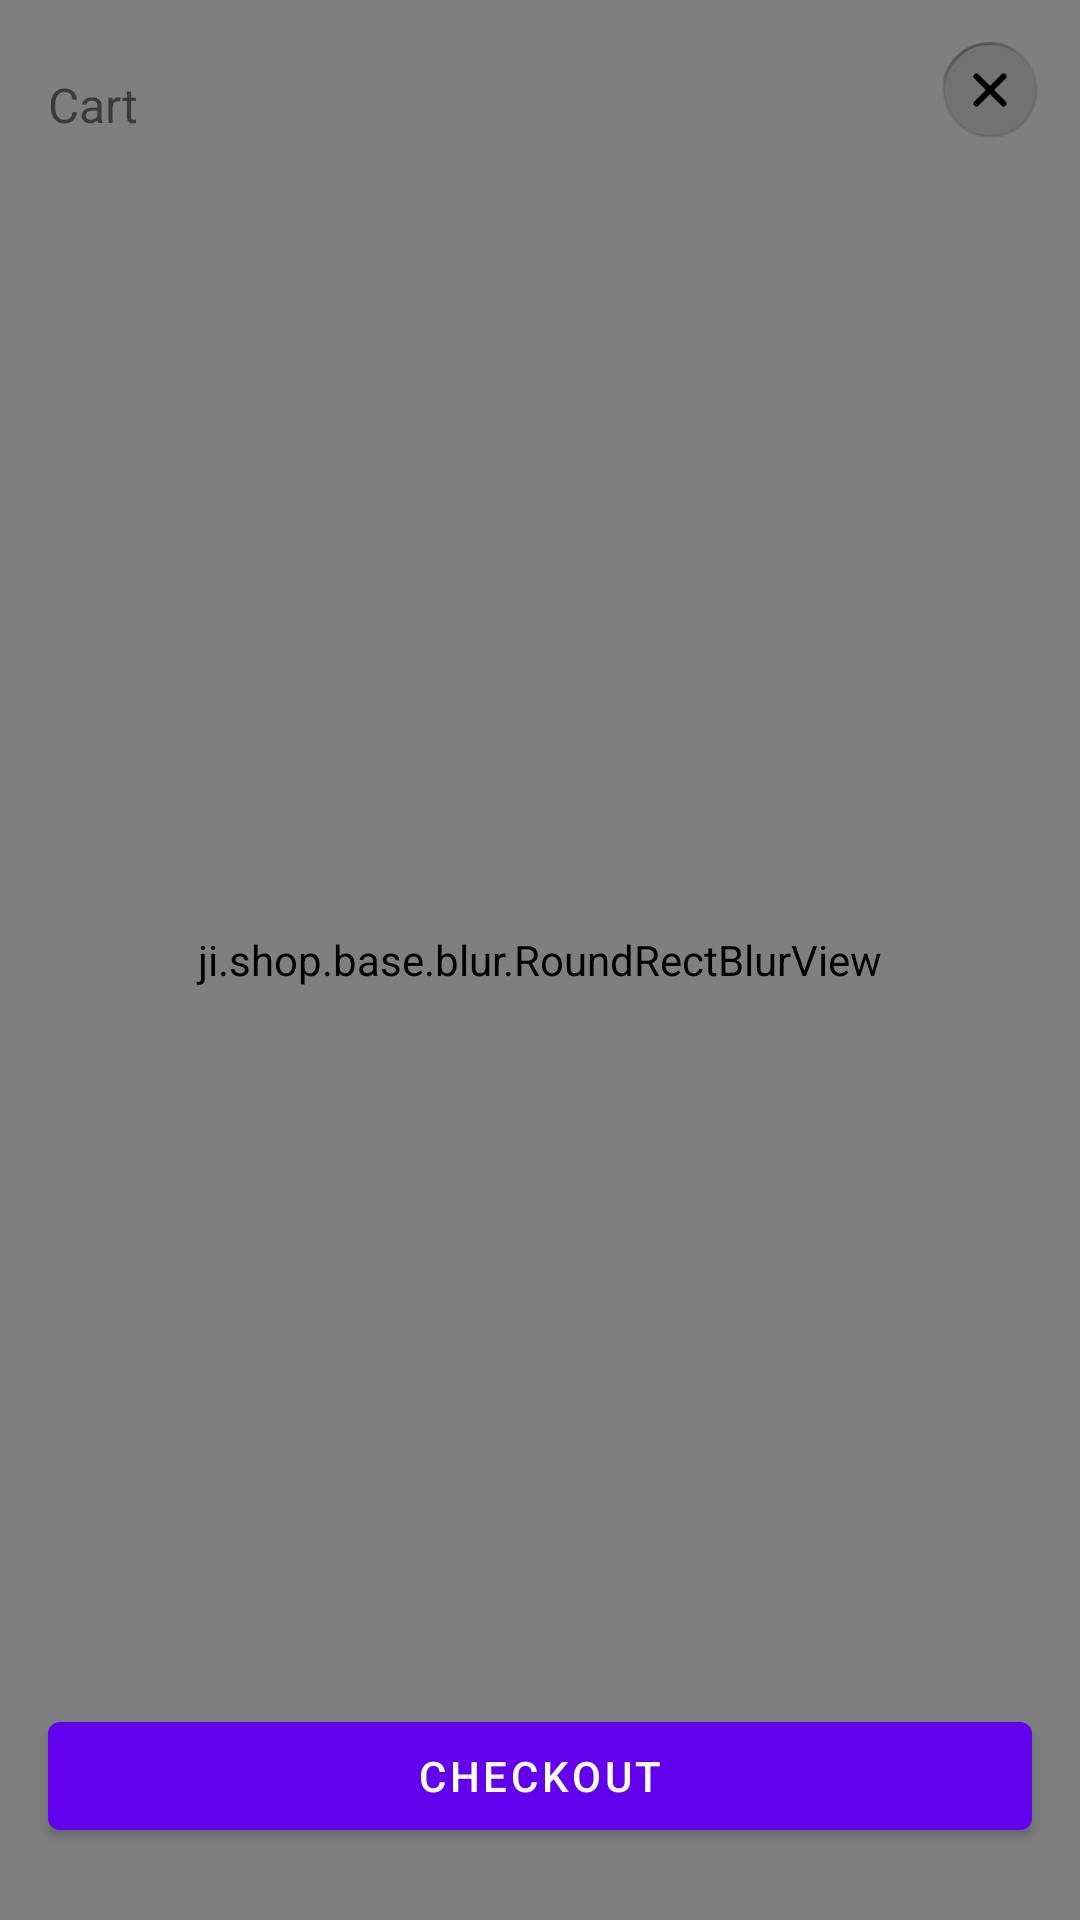

Here is an Android app screen rendered from its layout file. Give the layout XML and the strings, colors and styles it references.
<!-- AndroidManifest.xml: fallback theme Theme.MaterialComponents.DayNight.NoActionBar -->
<!-- res/layout/dialog_view_cart.xml -->
<?xml version="1.0" encoding="utf-8"?>
<androidx.constraintlayout.widget.ConstraintLayout xmlns:android="http://schemas.android.com/apk/res/android"
    xmlns:app="http://schemas.android.com/apk/res-auto"
    xmlns:tools="http://schemas.android.com/tools"
    android:layout_width="match_parent"
    android:layout_height="match_parent">

    <ji.shop.base.blur.RoundRectBlurView
        android:id="@+id/rounded"
        android:layout_width="0dp"
        android:layout_height="0dp"
        app:allRadius="@dimen/default_radius"
        app:layout_constraintBottom_toBottomOf="parent"
        app:layout_constraintEnd_toEndOf="parent"
        app:layout_constraintStart_toStartOf="parent"
        app:layout_constraintTop_toTopOf="parent"
        app:realtimeBlurRadius="50dp"
        app:realtimeOverlayColor="@color/colorOverlayBlur" />

    <androidx.constraintlayout.widget.Guideline
        android:id="@+id/guide_start"
        android:layout_width="wrap_content"
        android:layout_height="wrap_content"
        android:orientation="vertical"
        app:layout_constraintGuide_begin="@dimen/large_padding" />

    <androidx.constraintlayout.widget.Guideline
        android:id="@+id/guide_end"
        android:layout_width="wrap_content"
        android:layout_height="wrap_content"
        android:orientation="vertical"
        app:layout_constraintGuide_end="@dimen/large_padding" />

    <com.google.android.material.button.MaterialButton
        android:id="@+id/btn_close"
        style="@style/Widget.Material3.Button.IconButton"
        android:layout_width="wrap_content"
        android:layout_height="wrap_content"
        app:icon="@drawable/ic_close"
        app:iconSize="@dimen/_32dp"
        app:iconTint="@null"
        app:layout_constraintEnd_toEndOf="parent"
        app:layout_constraintTop_toTopOf="@id/tv_product_name" />

    <TextView
        android:id="@+id/tv"
        style="@style/fontDemiBold"
        android:layout_width="0dp"
        android:layout_height="wrap_content"
        android:paddingVertical="@dimen/large_2_padding"
        android:text="@string/text_cart"
        android:textSize="16sp"
        app:layout_constraintEnd_toStartOf="@id/btn_close"
        app:layout_constraintStart_toStartOf="@id/guide_start"
        app:layout_constraintTop_toTopOf="parent" />

    <androidx.recyclerview.widget.RecyclerView
        android:id="@+id/recyclerView"
        android:layout_width="0dp"
        android:layout_height="0dp"
        android:orientation="vertical"
        app:layoutManager="androidx.recyclerview.widget.LinearLayoutManager"
        app:layout_constraintBottom_toTopOf="@id/title_values_view"
        app:layout_constraintEnd_toEndOf="@id/guide_end"
        app:layout_constraintStart_toStartOf="@id/guide_start"
        app:layout_constraintTop_toBottomOf="@id/tv"
        tools:listitem="@layout/item_cart" />

    <ji.shop.widget.TitleValuesView
        android:id="@+id/title_values_view"
        android:layout_width="0dp"
        android:layout_height="wrap_content"
        android:layout_marginBottom="@dimen/large_padding"
        android:visibility="gone"
        app:layout_constraintBottom_toTopOf="@id/btn_checkout"
        app:layout_constraintEnd_toEndOf="@id/guide_end"
        app:layout_constraintStart_toStartOf="@id/guide_start"
        tools:itemCount="2"
        tools:listitem="@layout/item_title_value" />

    <com.google.android.material.button.MaterialButton
        android:id="@+id/btn_checkout"
        android:layout_width="0dp"
        android:layout_height="wrap_content"
        android:layout_marginBottom="@dimen/large_2_padding"
        android:text="@string/text_checkout"
        app:layout_constraintBottom_toBottomOf="parent"
        app:layout_constraintEnd_toEndOf="@id/guide_end"
        app:layout_constraintStart_toStartOf="@id/guide_start" />
</androidx.constraintlayout.widget.ConstraintLayout>
<!-- res/layout/item_cart.xml (included above) -->
<?xml version="1.0" encoding="utf-8"?>
<androidx.constraintlayout.widget.ConstraintLayout xmlns:android="http://schemas.android.com/apk/res/android"
    xmlns:app="http://schemas.android.com/apk/res-auto"
    xmlns:tools="http://schemas.android.com/tools"
    android:layout_width="match_parent"
    android:layout_height="wrap_content">

    <ji.shop.widget.ToggleCountView
        android:id="@+id/toggle_count_view"
        android:layout_width="wrap_content"
        android:layout_height="wrap_content"
        app:layout_constraintBottom_toBottomOf="parent"
        app:layout_constraintEnd_toEndOf="parent"
        app:layout_constraintTop_toTopOf="parent" />

    <com.google.android.material.imageview.ShapeableImageView
        android:id="@+id/image"
        android:layout_width="0dp"
        android:layout_height="72dp"
        android:layout_marginVertical="20dp"
        android:scaleType="centerCrop"
        app:layout_constraintBottom_toBottomOf="parent"
        app:layout_constraintDimensionRatio="1:1"
        app:layout_constraintStart_toStartOf="parent"
        app:layout_constraintTop_toTopOf="parent"
        app:shapeAppearanceOverlay="@style/ShapeAppearanceOverlay.CornerSize16"
        tools:src="@drawable/ic_product" />

    <TextView
        android:id="@+id/tv_name"
        style="@style/fontSemiBold"
        android:layout_width="0dp"
        android:layout_height="wrap_content"
        android:layout_marginStart="@dimen/large_padding"
        android:text="Name"
        android:textSize="16sp"
        app:layout_constraintEnd_toStartOf="@id/toggle_count_view"
        app:layout_constraintStart_toEndOf="@id/image"
        app:layout_constraintTop_toTopOf="@id/image" />

    <TextView
        android:id="@+id/tv_size"
        android:layout_width="0dp"
        android:layout_height="wrap_content"
        android:layout_marginTop="4dp"
        android:alpha="0.8"
        app:layout_constraintEnd_toEndOf="@id/tv_name"
        app:layout_constraintStart_toStartOf="@id/tv_name"
        app:layout_constraintTop_toBottomOf="@id/tv_name"
        tools:text="Medium" />

    <TextView
        android:id="@+id/tv_price"
        style="@style/fontSemiBold"
        android:layout_width="0dp"
        android:layout_height="wrap_content"
        app:layout_constraintEnd_toEndOf="@id/tv_name"
        app:layout_constraintStart_toStartOf="@id/tv_name"
        app:layout_constraintTop_toBottomOf="@id/tv_size"
        app:layout_constraintVertical_bias="1"
        tools:text="$0.00" />

    <View
        android:id="@+id/line"
        android:layout_width="0dp"
        android:layout_height="@dimen/line_height"
        android:layout_marginTop="@dimen/large_padding"
        android:background="@color/colorLine"
        app:layout_constraintEnd_toEndOf="parent"
        app:layout_constraintStart_toStartOf="parent"
        app:layout_constraintTop_toBottomOf="@id/tv_price" />
</androidx.constraintlayout.widget.ConstraintLayout>
<!-- res/layout/item_title_value.xml (included above) -->
<?xml version="1.0" encoding="utf-8"?>
<LinearLayout xmlns:android="http://schemas.android.com/apk/res/android"
    xmlns:tools="http://schemas.android.com/tools"
    android:layout_width="match_parent"
    android:layout_height="wrap_content"
    android:paddingVertical="8dp">

    <TextView
        android:id="@+id/tv_title"
        style="@style/fontMedium"
        android:layout_width="wrap_content"
        android:layout_height="wrap_content"
        tools:text="Title" />

    <TextView
        android:id="@+id/tv_value"
        style="@style/fontBold"
        android:layout_width="0dp"
        android:layout_height="wrap_content"
        android:layout_marginStart="@dimen/large_padding"
        android:layout_weight="1"
        android:gravity="end"
        tools:text="$0.00"
        android:textSize="18sp" />
</LinearLayout>
<!-- resources referenced by this layout -->
<resources>
  <color name="colorLine">#33FFFFFF</color>
  <color name="colorOverlayBlur">#1F000000</color>
  <dimen name="_32dp">32dp</dimen>
  <dimen name="default_radius">12dp</dimen>
  <dimen name="large_2_padding">24dp</dimen>
  <dimen name="large_padding">16dp</dimen>
  <dimen name="line_height">1dp</dimen>
  <!-- drawable ic_close (drawable) -->
  <vector xmlns:android="http://schemas.android.com/apk/res/android"
      xmlns:aapt="http://schemas.android.com/aapt"
      android:width="32dp"
      android:height="32dp"
      android:viewportWidth="32"
      android:viewportHeight="32">
      <path
          android:pathData="M16,0.5L16,0.5A15.5,15.5 0,0 1,31.5 16L31.5,16A15.5,15.5 0,0 1,16 31.5L16,31.5A15.5,15.5 0,0 1,0.5 16L0.5,16A15.5,15.5 0,0 1,16 0.5z"
          android:fillColor="#000000"
          android:fillAlpha="0.1"/>
      <path
          android:strokeWidth="1"
          android:pathData="M16,0.5L16,0.5A15.5,15.5 0,0 1,31.5 16L31.5,16A15.5,15.5 0,0 1,16 31.5L16,31.5A15.5,15.5 0,0 1,0.5 16L0.5,16A15.5,15.5 0,0 1,16 0.5z"
          android:fillColor="#00000000">
          <aapt:attr name="android:strokeColor">
              <gradient
                  android:startX="2.242"
                  android:startY="-0"
                  android:endX="17.488"
                  android:endY="35.099"
                  android:type="linear">
                  <item android:offset="0" android:color="#66000000"/>
                  <item android:offset="0.406" android:color="#0C000000"/>
                  <item android:offset="0.574" android:color="#0C000000"/>
                  <item android:offset="1" android:color="#19000000"/>
              </gradient>
          </aapt:attr>
      </path>
      <path
          android:pathData="M20.5,11.5L11.5,20.5M11.5,11.5L20.5,20.5"
          android:strokeLineJoin="round"
          android:strokeWidth="2"
          android:fillColor="#00000000"
          android:strokeColor="#000000"
          android:strokeLineCap="round"/>
  </vector>
  <!-- drawable ic_product: png bitmap (drawable-xxxhdpi, 765187 bytes) -->
  <string name="text_cart">Cart</string>
  <string name="text_checkout">Checkout</string>
  <style name="ShapeAppearanceOverlay.CornerSize16" parent="">
          <item name="cornerSize">16dp</item>
      </style>
  <style name="fontBold">
          <item name="android:textStyle">bold</item>
      </style>
  <style name="fontDemiBold">
      </style>
  <style name="fontMedium" />
  <style name="fontSemiBold">
          <item name="android:textStyle">bold</item>
      </style>
</resources>
